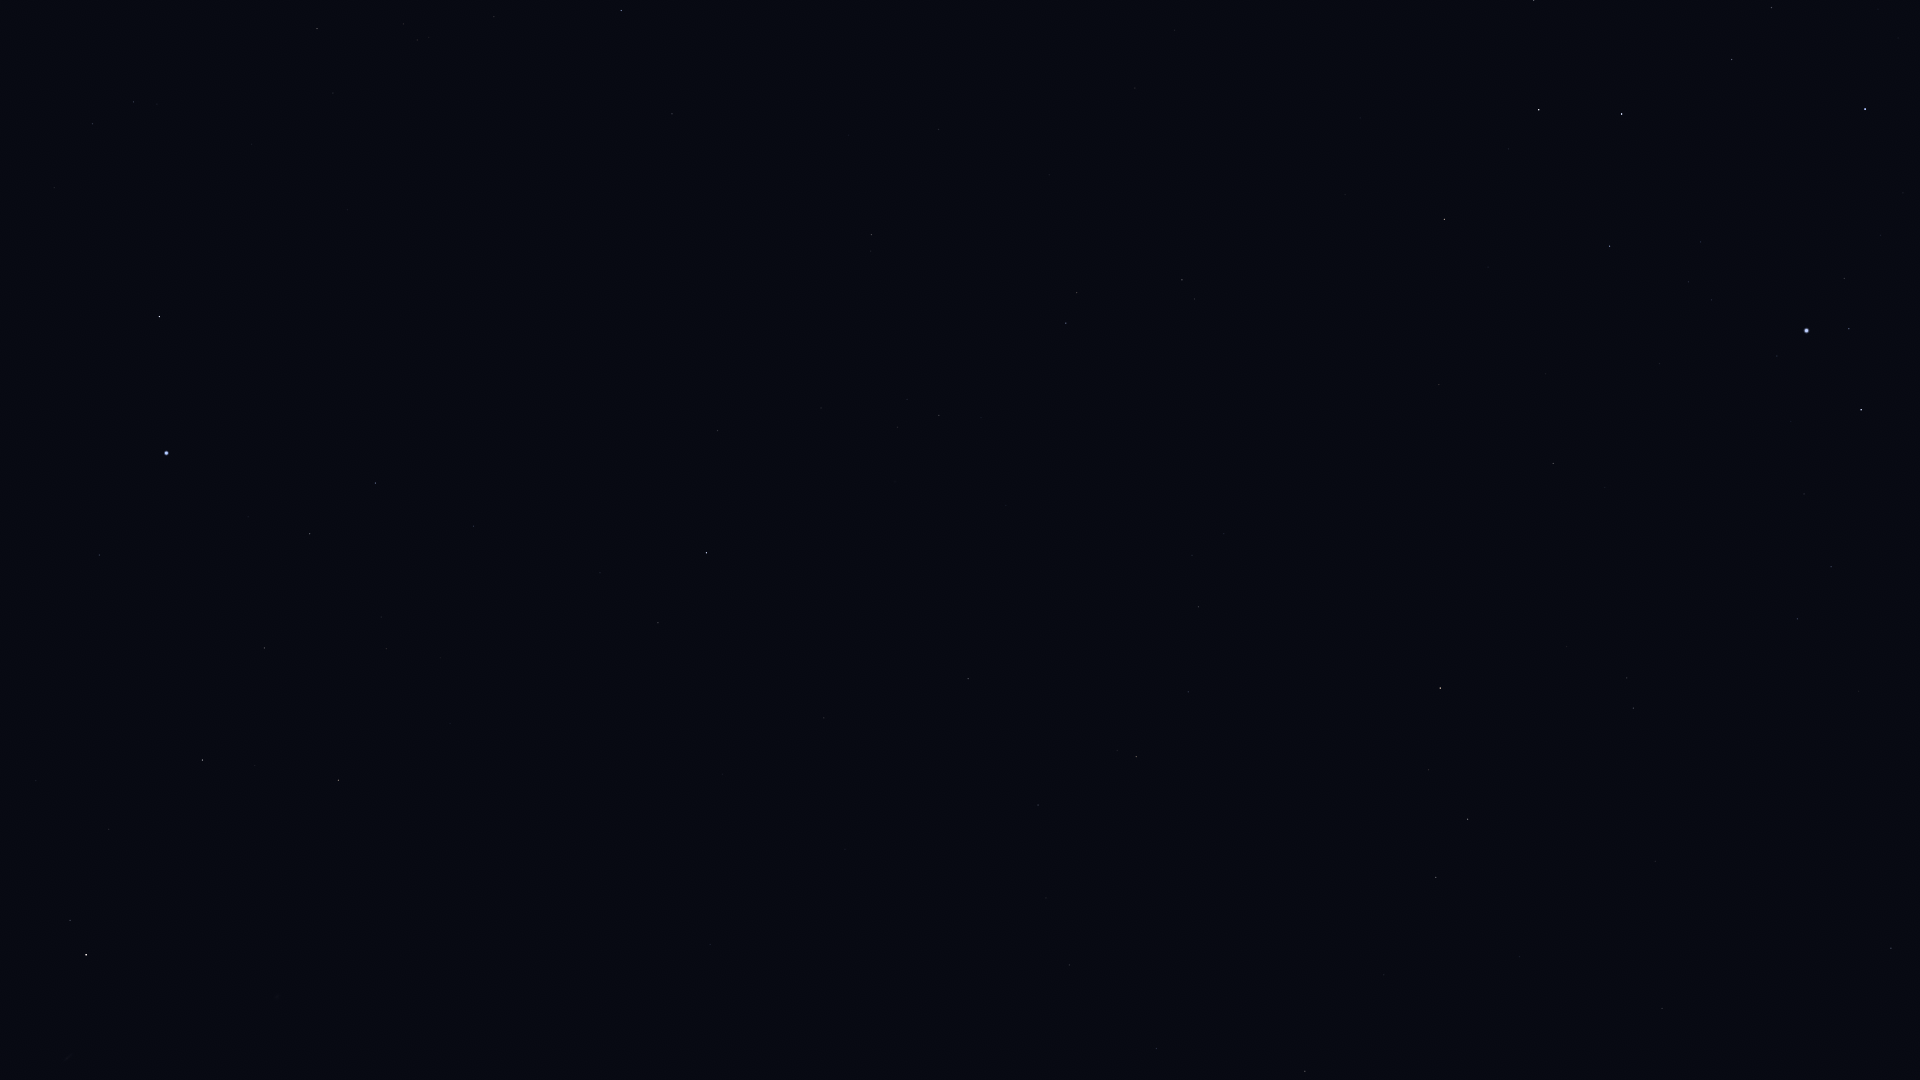

Data behind this chart, as committed beside it:
Star_ID, Name, X, Y
2072, HIP 2072, 70, 920
2081, Ankaa, 86, 955
5054, Nenque, 295, 929
5348, Wurren, 99, 555
7083, HIP 7083, 264, 648
7588, Achernar, 166, 453
8837, HIP 8837, 386, 649
9007, HIP 9007, 310, 534
9236, HIP 9236, 159, 317
10602, HIP 10602, 375, 483
11001, HIP 11001, 92, 124
11407, HIP 11407, 473, 526
12394, HIP 12394, 133, 102
12413, HIP 12413, 600, 573
12484, HIP 12484, 390, 362
12486, HIP 12486, 658, 623
12843, HIP 12843, 1069, 965
12961, Koeia, 990, 883
13147, HIP 13147, 824, 718
15474, Angetenar, 1046, 898
13701, Azha, 1305, 1071
13847, Acamar, 706, 553
13993, Ayeyarwady, 1084, 860
14146, HIP 14146, 1038, 805
14240, HIP 14240, 347, 210
14879, Dalim, 968, 679
15197, Zibal, 1384, 975
15510, HIP 15510, 717, 431
15578, Intan, 904, 570
16537, Ran, 1436, 877
16611, HIP 16611, 1188, 692
17096, Tupi, 566, 216
17378, Rana, 1468, 819
17440, HIP 17440, 317, 29
17651, HIP 17651, 1198, 607
17797, HIP 17797, 907, 399
17874, HIP 17874, 939, 415
18543, Zaurak, 1440, 688
18597, HIP 18597, 417, 40
19587, Beid, 1633, 708
19747, HIP 19747, 871, 235
19849, Keid, 1627, 678
19893, HIP 19893, 672, 114
19921, HIP 19921, 494, 17
21248, Beemim, 1077, 293
21060, HIP 21060, 848, 135
21281, HIP 21281, 621, 11
21393, Theemin, 1182, 280
21444, HIP 21444, 1797, 619
21594, Sceptrum, 1553, 464
21770, HIP 21770, 938, 130
21861, HIP 21861, 1049, 175
22109, HIP 22109, 1831, 567
22491, Mouhoun, 1359, 278
22701, HIP 22701, 1804, 494
23685, HIP 23685, 1444, 219
23875, Cursa, 1861, 410
24244, HIP 24244, 1711, 300
24305, HIP 24305, 1610, 246
24327, HIP 24327, 1688, 282
... 8 more rows
